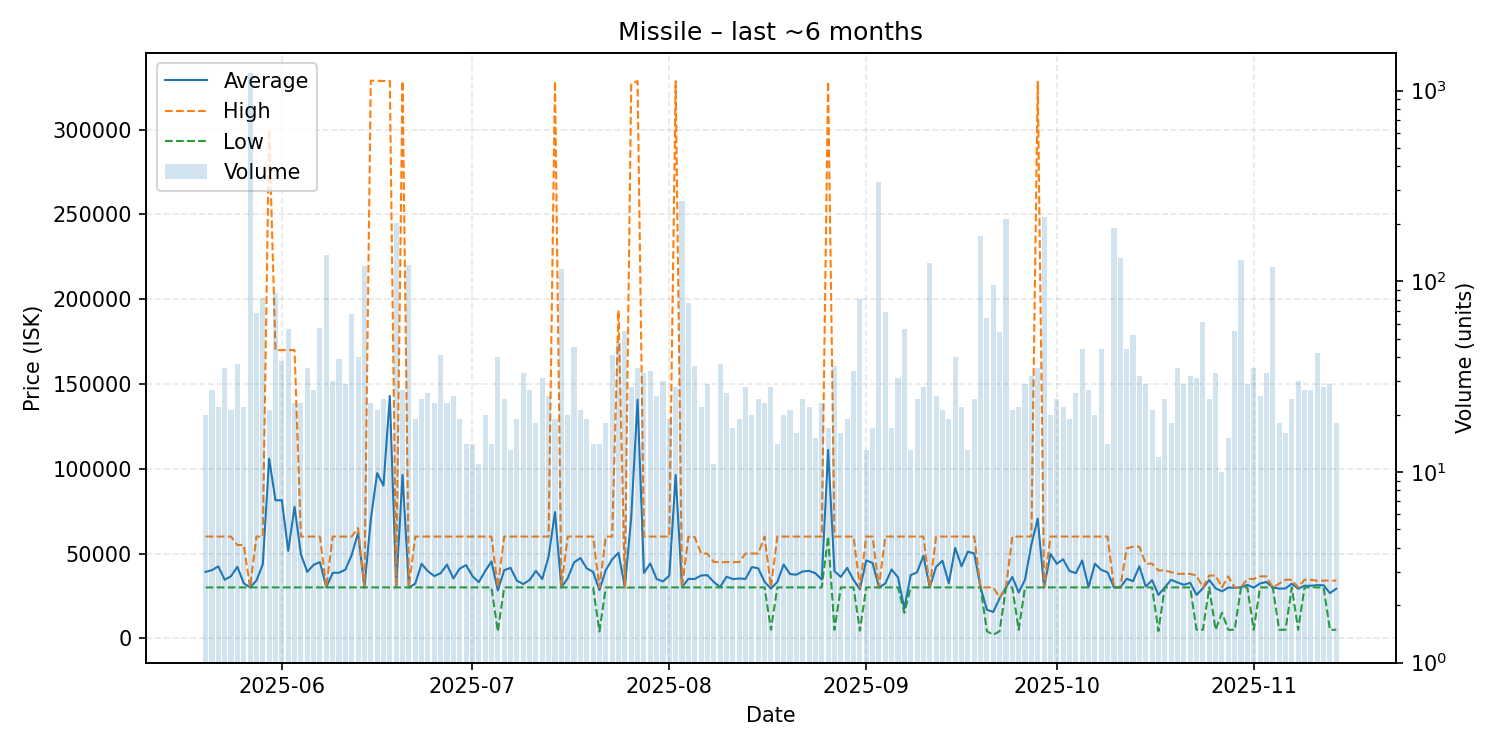

Source data for this figure (header and first rows):
date, average, highest, lowest, order_count, volume
2025-05-20, 39184, 60000, 30000, 20, 20
2025-05-21, 40185, 60000, 30000, 25, 27
2025-05-22, 42436, 60000, 30000, 22, 22
2025-05-23, 34496, 59990, 30000, 26, 35
2025-05-24, 36622, 59990, 30000, 21, 21
2025-05-25, 42153, 55000, 30000, 28, 37
2025-05-26, 32442, 55000, 30000, 22, 22
2025-05-27, 30000, 30000, 30000, 36, 1237
2025-05-28, 34026, 60000, 30000, 28, 68
2025-05-29, 43629, 60000, 30000, 32, 82
2025-05-30, 105931, 300000, 30000, 21, 21
2025-05-31, 81373, 169900, 30000, 44, 87
2025-06-01, 81441, 170000, 30000, 37, 38
2025-06-02, 51562, 170000, 30000, 46, 56
2025-06-03, 77554, 170000, 30000, 23, 23
2025-06-04, 49565, 60000, 30000, 23, 23
2025-06-05, 39163, 60000, 30000, 32, 35
2025-06-06, 43333, 60000, 30000, 25, 27
2025-06-07, 44939, 60000, 30000, 44, 57
2025-06-08, 30000, 30000, 30000, 24, 137
2025-06-09, 38606, 59990, 30000, 29, 30
2025-06-10, 38651, 59990, 30000, 36, 39
2025-06-11, 40471, 59990, 30000, 27, 29
2025-06-12, 49141, 60000, 30000, 31, 67
2025-06-13, 62180, 65000, 30000, 28, 40
2025-06-14, 30000, 30000, 30000, 21, 120
2025-06-15, 69946, 328900, 30000, 23, 23
2025-06-16, 97412, 328900, 30000, 21, 21
2025-06-17, 90054, 328700, 30000, 23, 24
2025-06-18, 142967, 328700, 30000, 18, 18
2025-06-19, 30000, 30000, 30000, 25, 203
2025-06-20, 96378, 328700, 30000, 27, 27
2025-06-21, 30000, 30000, 30000, 23, 122
2025-06-22, 32211, 60000, 30000, 17, 19
2025-06-23, 43917, 60000, 30000, 24, 24
2025-06-24, 39538, 60000, 30000, 25, 26
2025-06-25, 36696, 60000, 30000, 22, 23
2025-06-26, 38386, 60000, 30000, 21, 41
2025-06-27, 43391, 60000, 30000, 22, 23
2025-06-28, 35280, 60000, 30000, 25, 25
2025-06-29, 41053, 60000, 30000, 18, 19
2025-06-30, 43143, 60000, 30000, 14, 14
2025-07-01, 36714, 60000, 30000, 14, 14
2025-07-02, 33091, 60000, 30000, 11, 11
2025-07-03, 39600, 60000, 30000, 19, 20
2025-07-04, 45286, 60000, 30000, 14, 14
2025-07-05, 28200, 30000, 4000, 21, 40
2025-07-06, 40167, 60000, 30000, 24, 24
2025-07-07, 41538, 60000, 30000, 13, 13
2025-07-08, 34000, 60000, 30000, 16, 19
2025-07-09, 32000, 60000, 30000, 26, 33
2025-07-10, 34370, 60000, 30000, 21, 27
2025-07-11, 39722, 60000, 30000, 18, 18
2025-07-12, 34968, 60000, 30000, 20, 31
2025-07-13, 48268, 60000, 30000, 24, 25
2025-07-14, 74426, 328700, 30000, 19, 19
2025-07-15, 30000, 30000, 30000, 17, 116
2025-07-16, 35350, 60000, 30000, 20, 20
2025-07-17, 44756, 60000, 30000, 26, 45
2025-07-18, 47333, 60000, 30000, 21, 21
... 119 more rows
